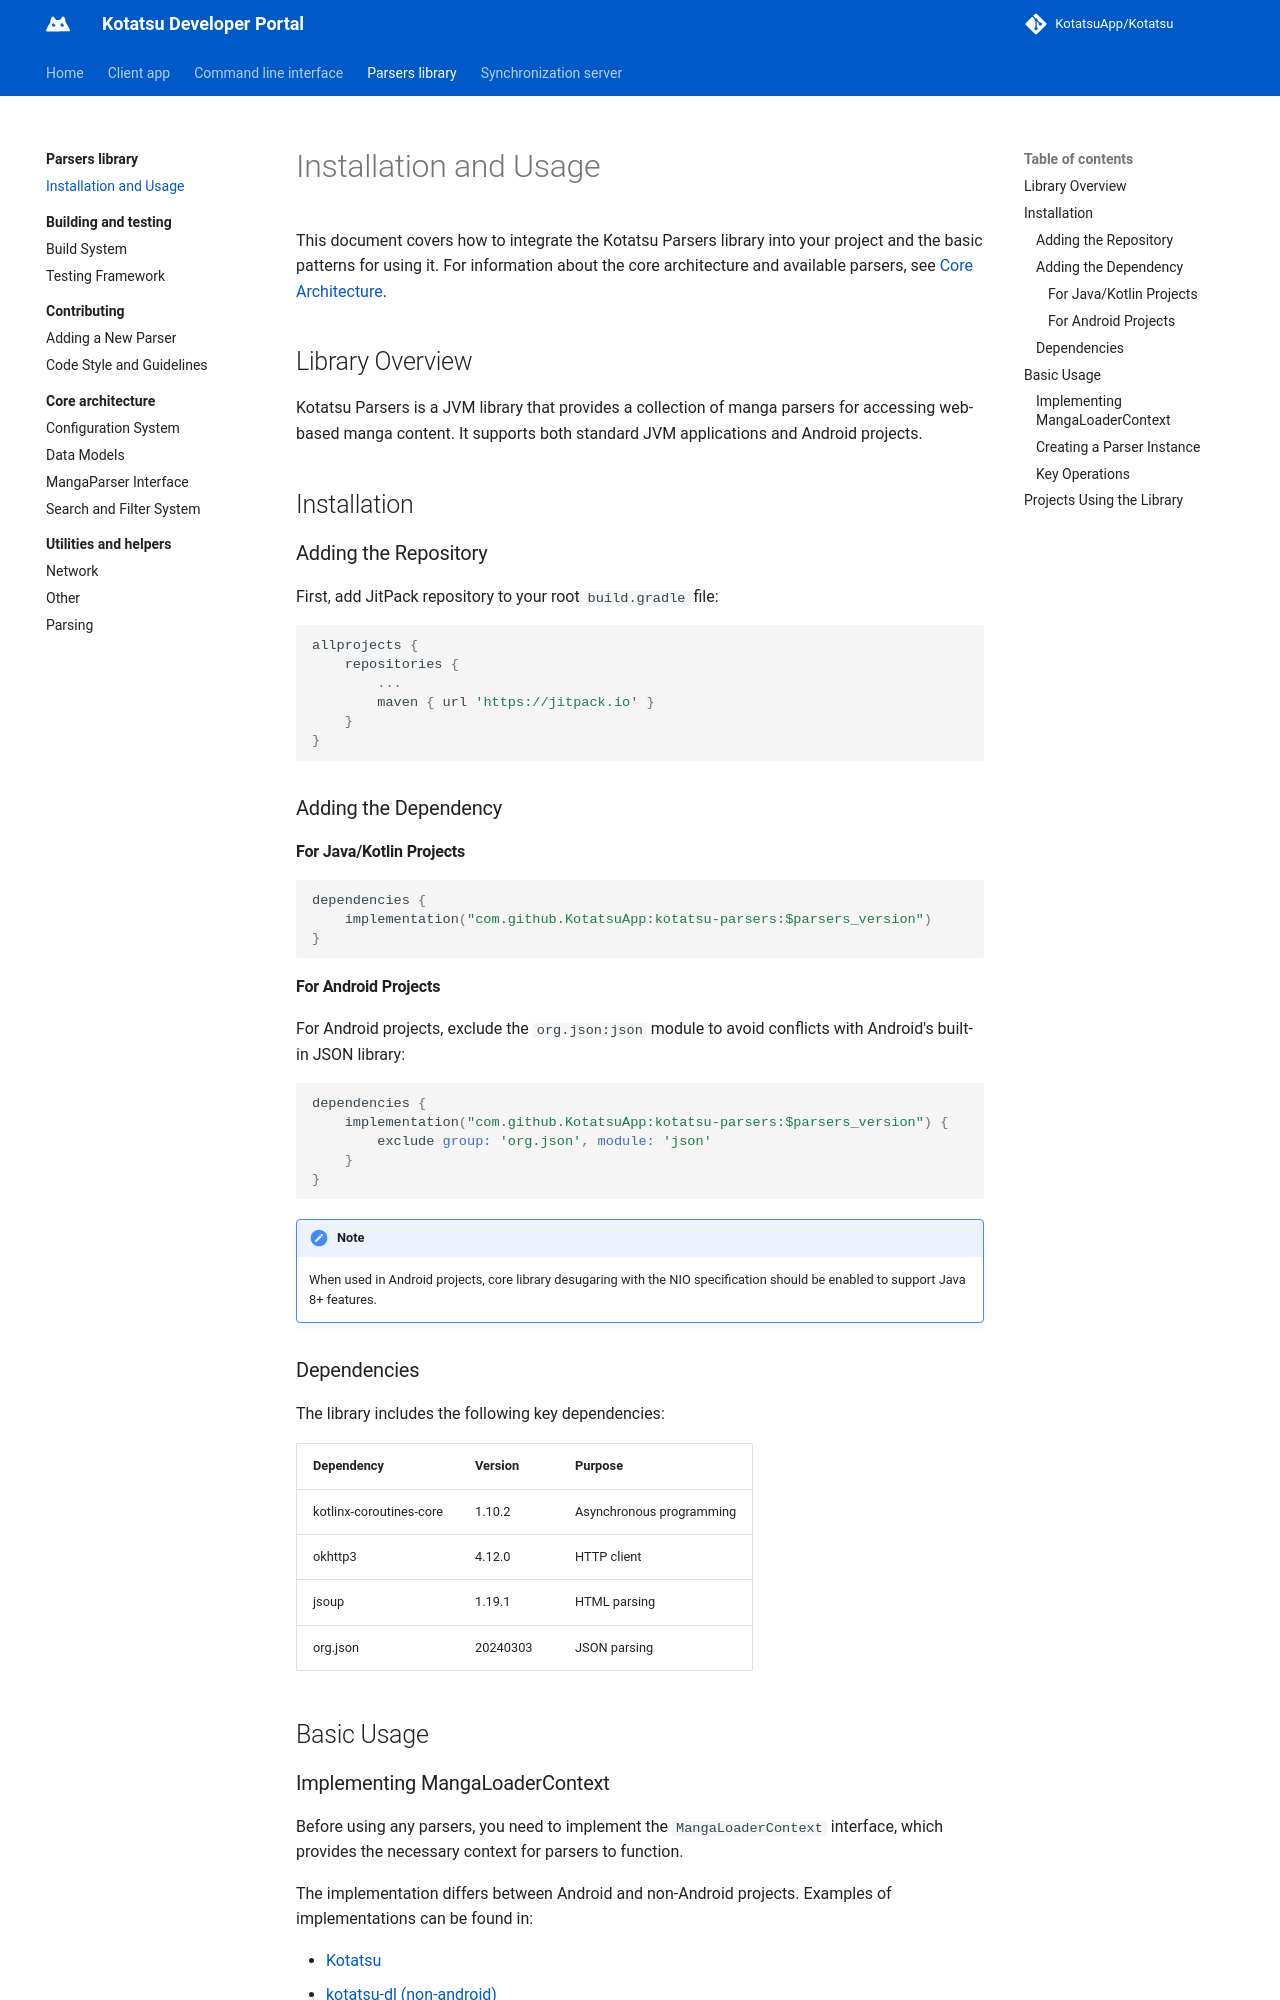

repository: KotatsuApp/developer-portal · page: parsers-library/installation-and-usage/index.html · generator: mkdocs

# Installation and Usage

This document covers how to integrate the Kotatsu Parsers library into your project and the basic patterns for using it. For information about the core architecture and available parsers, see [Core Architecture](core-architecture/index.md).

## Library Overview
Kotatsu Parsers is a JVM library that provides a collection of manga parsers for accessing web-based manga content. It supports both standard JVM applications and Android projects.

## Installation
### Adding the Repository
First, add JitPack repository to your root `build.gradle` file:

``` groovy
allprojects {
    repositories {
        ...
        maven { url 'https://jitpack.io' }
    }
}
```

### Adding the Dependency
#### For Java/Kotlin Projects

``` groovy
dependencies {
    implementation("com.github.KotatsuApp:kotatsu-parsers:$parsers_version")
}
```

#### For Android Projects
For Android projects, exclude the `org.json:json` module to avoid conflicts with Android's built-in JSON library:

``` groovy
dependencies {
    implementation("com.github.KotatsuApp:kotatsu-parsers:$parsers_version") {
        exclude group: 'org.json', module: 'json'
    }
}
```

!!! note
    When used in Android projects, core library desugaring with the NIO specification should be enabled to support Java 8+ features.

### Dependencies
The library includes the following key dependencies:

| Dependency              | Version  | Purpose                  |
| ----------------------- | -------- | ------------------------ |
| kotlinx-coroutines-core | 1.10.2   | Asynchronous programming |
| okhttp3                 | 4.12.0   | HTTP client              |
| jsoup                   | 1.19.1   | HTML parsing             |
| org.json                | 20240303 | JSON parsing             |

## Basic Usage
